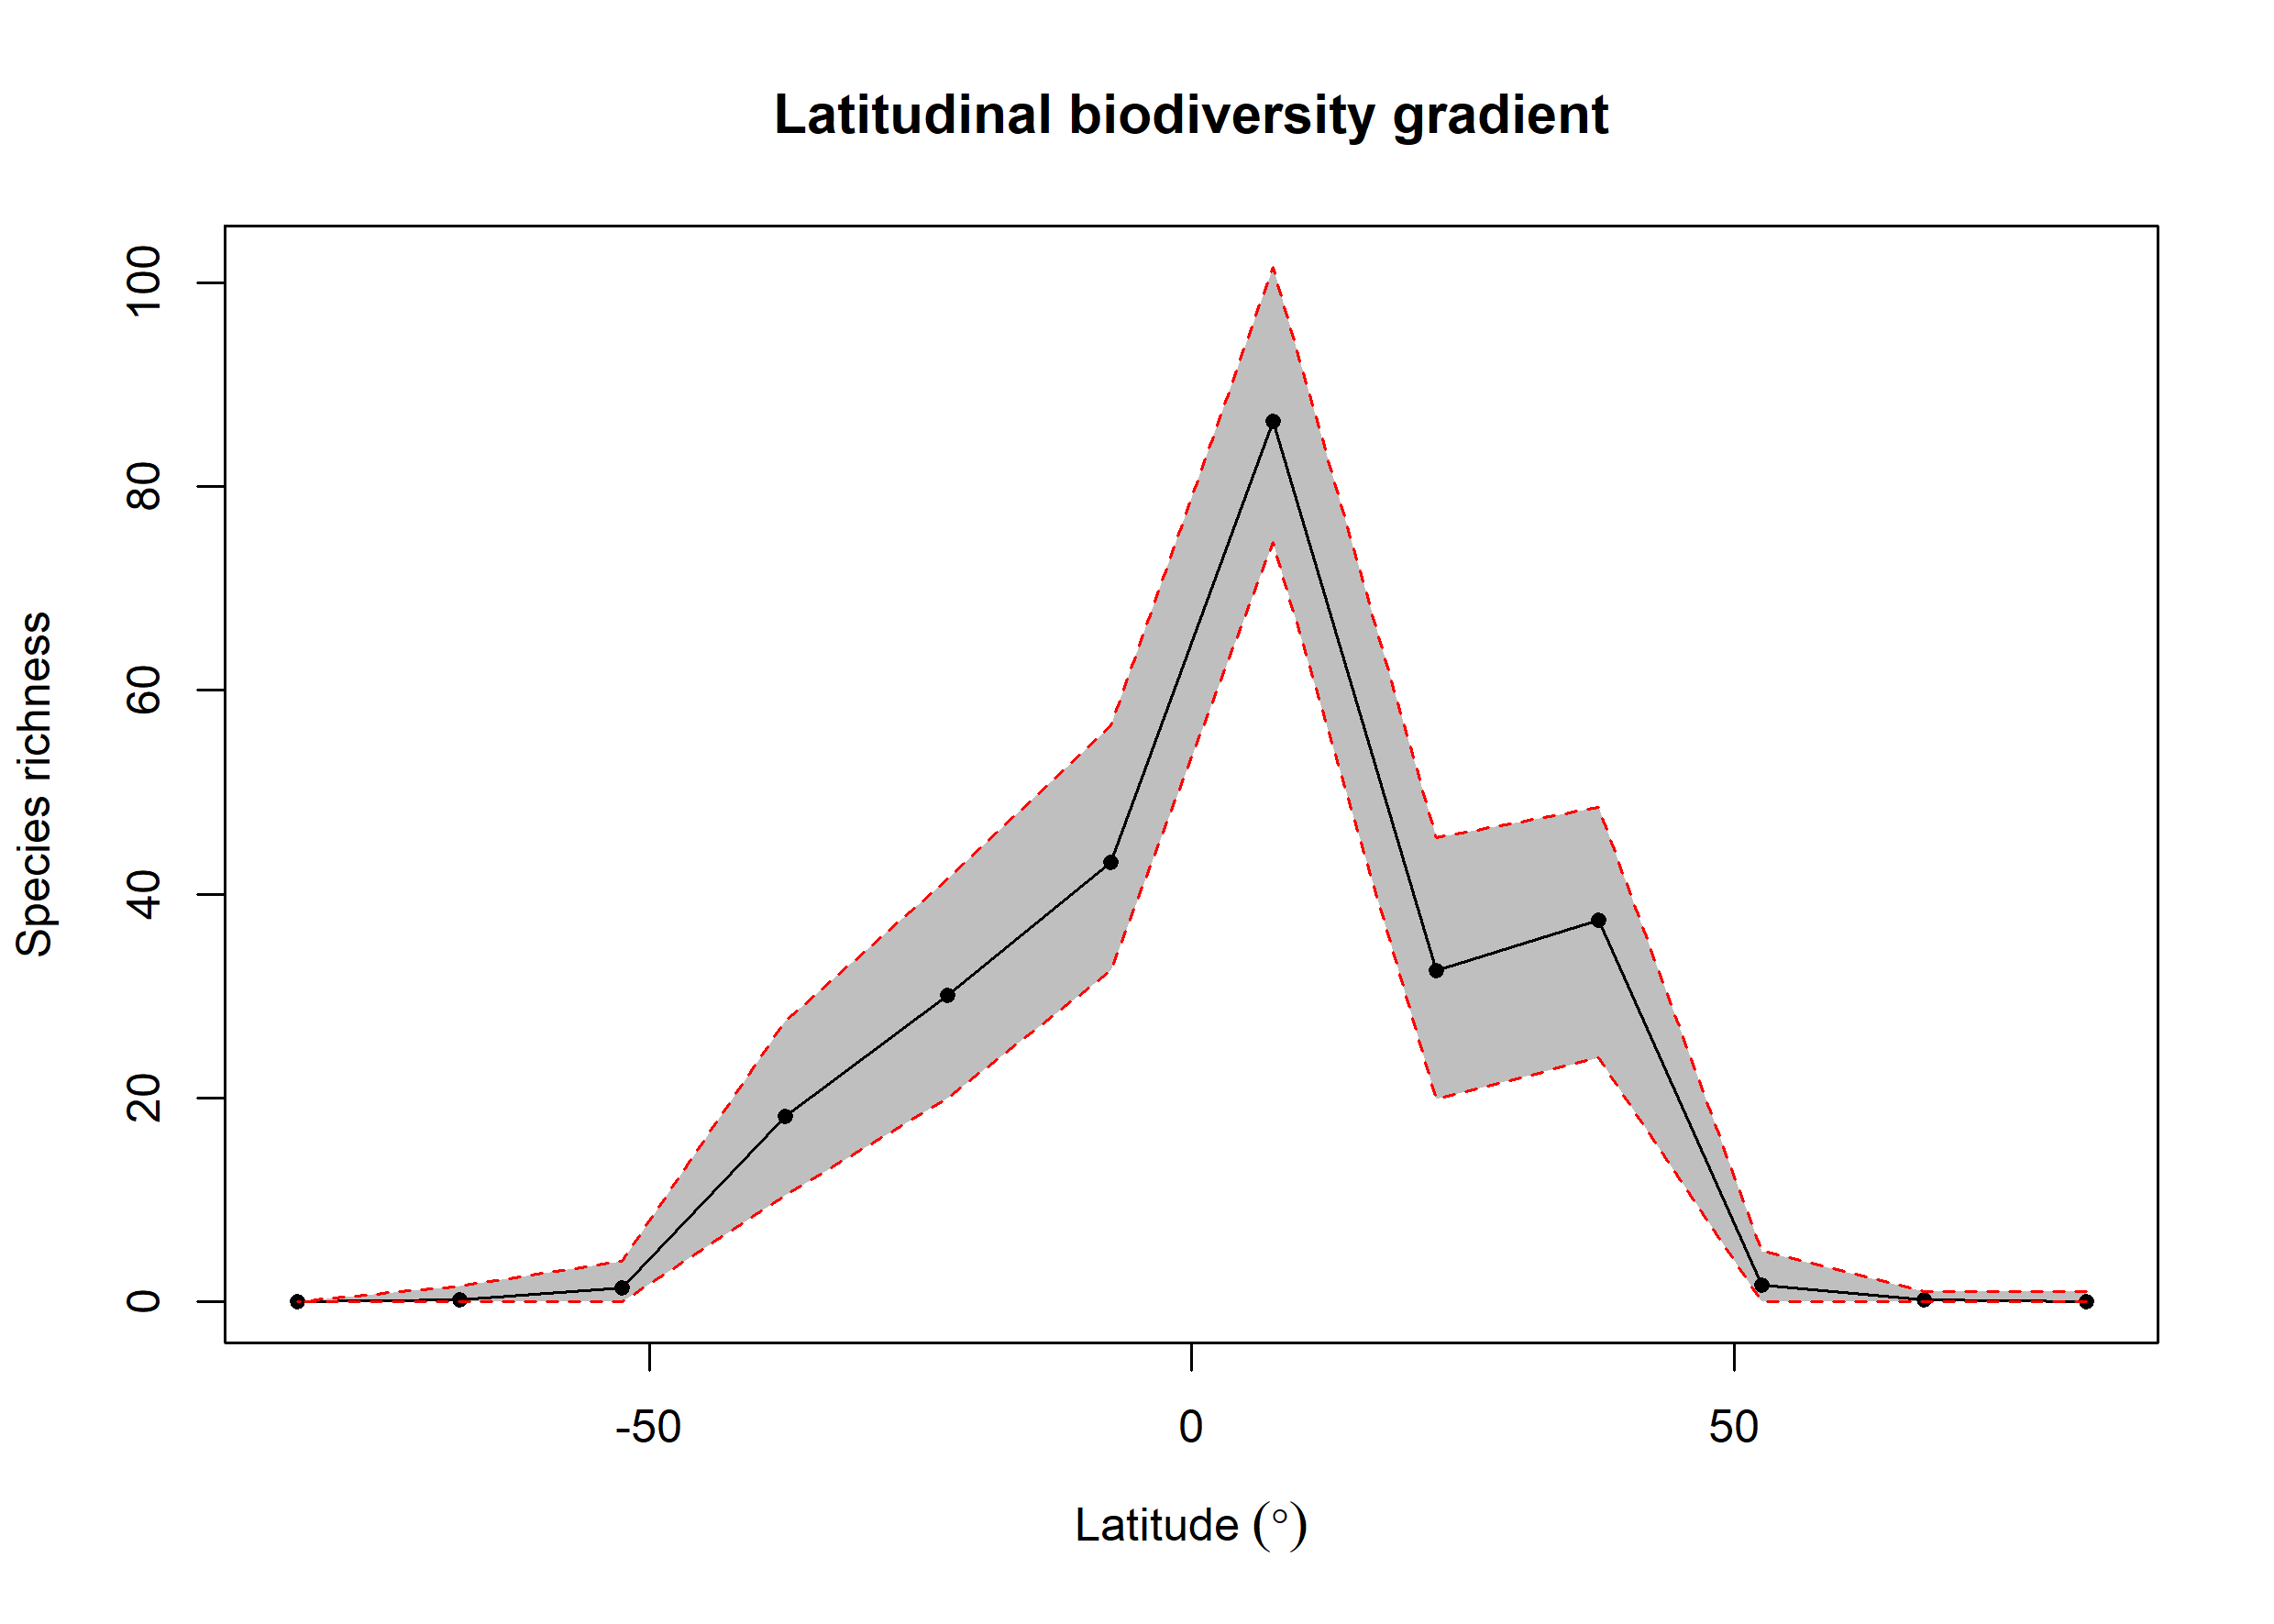

The data file committed next to this chart (first rows):
bin, max, min, mid, hemisphere, mean_richness, CI.Lower, CI.Upper
1, 90, 75, 82.5, N, 0.05, 0, 1
2, 75, 60, 67.5, N, 0.2, 0, 1
3, 60, 45, 52.5, N, 1.62, 0, 5
4, 45, 30, 37.5, N, 37.45, 24, 48.52
5, 30, 15, 22.5, N, 32.54, 19.95, 45.52
6, 15, 0, 7.5, N, 86.36, 74.47, 101.5
7, 0, -15, -7.5, S, 43.15, 32.48, 56.52
8, -15, -30, -22.5, S, 30.04, 20, 41.52
9, -30, -45, -37.5, S, 18.21, 10.47, 27.52
10, -45, -60, -52.5, S, 1.39, 0, 4
11, -60, -75, -67.5, S, 0.24, 0, 1.525
12, -75, -90, -82.5, S, 0, 0, 0
